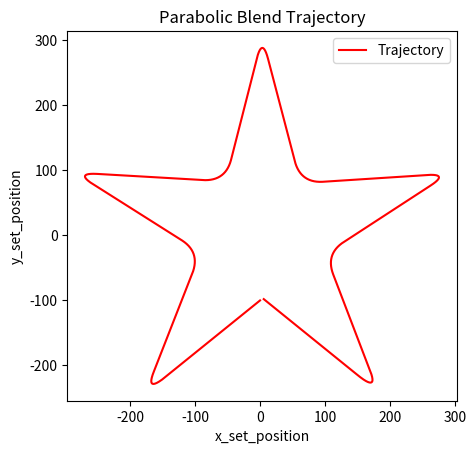

This chart was generated by the following Python code:
#!/usr/bin/python3
# coding=utf-8
import time
import numpy as np
import matplotlib.pyplot as plt
import math


def parabolicBlends(point, duration, tb, dt):
    v12 = (point[1]-point[0])/(duration[0]-0.5*tb)
    step = int(sum(duration)/dt)+1
    duration[len(duration)-1] = duration[len(duration)-1]-0.5*tb
    a1 = v12/tb
    x = np.zeros(int(step))
    v = np.zeros(int(step))
    t = np.zeros(int(step))
    count = 0
    x[0] = point[0]
    v[0] = 0
    t[0] = 0
    for i in range(int((duration[0]-0.5*tb)/dt)):
        if t[i] < tb :
            v[i+1] = v[i]+a1*dt
        if t[i]>=tb:
            v[i+1]=v[i]
        x[i+1] = x[i]+v[i]*dt
        t[i+1] = t[i]+dt
        count = count+1;      
    for i in range(len(duration)-1):
        vjk = (point[i+2]-point[i+1])/duration[i+1]
        aj = (vjk - v[count-1])/tb       
        startStep = count
        for a in range(int((duration[i+1])/dt)):
            if t[startStep+a] <t[startStep]+tb :
                v[startStep+a+1] = v[startStep+a]+aj*dt
            if t[startStep+a]>=t[startStep]+tb:
                v[startStep+a+1]=v[startStep+a]
            x[startStep+a+1] = x[startStep+a]+v[startStep+a]*dt
            t[startStep+a+1] = t[startStep+a]+dt
            count = count+1;
    vn = (point[len(point)-1]-point[len(point)-2])/duration[len(duration)-1]
    an = -vn /tb
    startStep = count
    for b in range(int(tb/dt)):
        v[startStep+b+1] = v[startStep+b]+an*dt
        x[startStep+b+1] = x[startStep+b]+v[startStep+b]*dt
        t[startStep+b+1] = t[startStep+b]+dt
        count = count+1;
    if t[step-1] == 0:
        v[step-1] = v[step-2]+an*dt
        x[step-1] = x[step-2]+v[step-2]*dt
        t[step-1] = t[step-2]+dt
        
    return x,v,t

x1,v1, t1 = parabolicBlends([0,300*math.cos(math.radians(234)), 100*math.cos(math.radians(198)),300*math.cos(math.radians(162)), 100*math.cos(math.radians(126)), 300*math.cos(math.radians(90)), 100*math.cos(math.radians(54)), 300*math.cos(math.radians(18)), 100*math.cos(math.radians(342)),300*math.cos(math.radians(306)),0 ], [10,10,10,10,10,10,10,10,10,10], 3, 0.04)
y1,vy, t2 = parabolicBlends([-100,300*math.sin(math.radians(234)), 100*math.sin(math.radians(198)),300*math.sin(math.radians(162)), 100*math.sin(math.radians(126)), 300*math.sin(math.radians(90)), 100*math.sin(math.radians(54)), 300*math.sin(math.radians(18)), 100*math.sin(math.radians(342)),300*math.sin(math.radians(306)),-100], [10,10,10,10,10,10,10,10,10,10], 3, 0.04)  

trajectory_points = np.zeros([len(x1), 3])       
trajectory_points[:,0] = x1
trajectory_points[:,1] = y1

fig, ax = plt.subplots()
ax.plot(x1, y1, 'r-', label='Trajectory')
ax.set_aspect('equal')
ax.set_xlabel('x_set_position')
ax.set_ylabel('y_set_position')
ax.legend()
plt.title('Parabolic Blend Trajectory')
plt.show()

